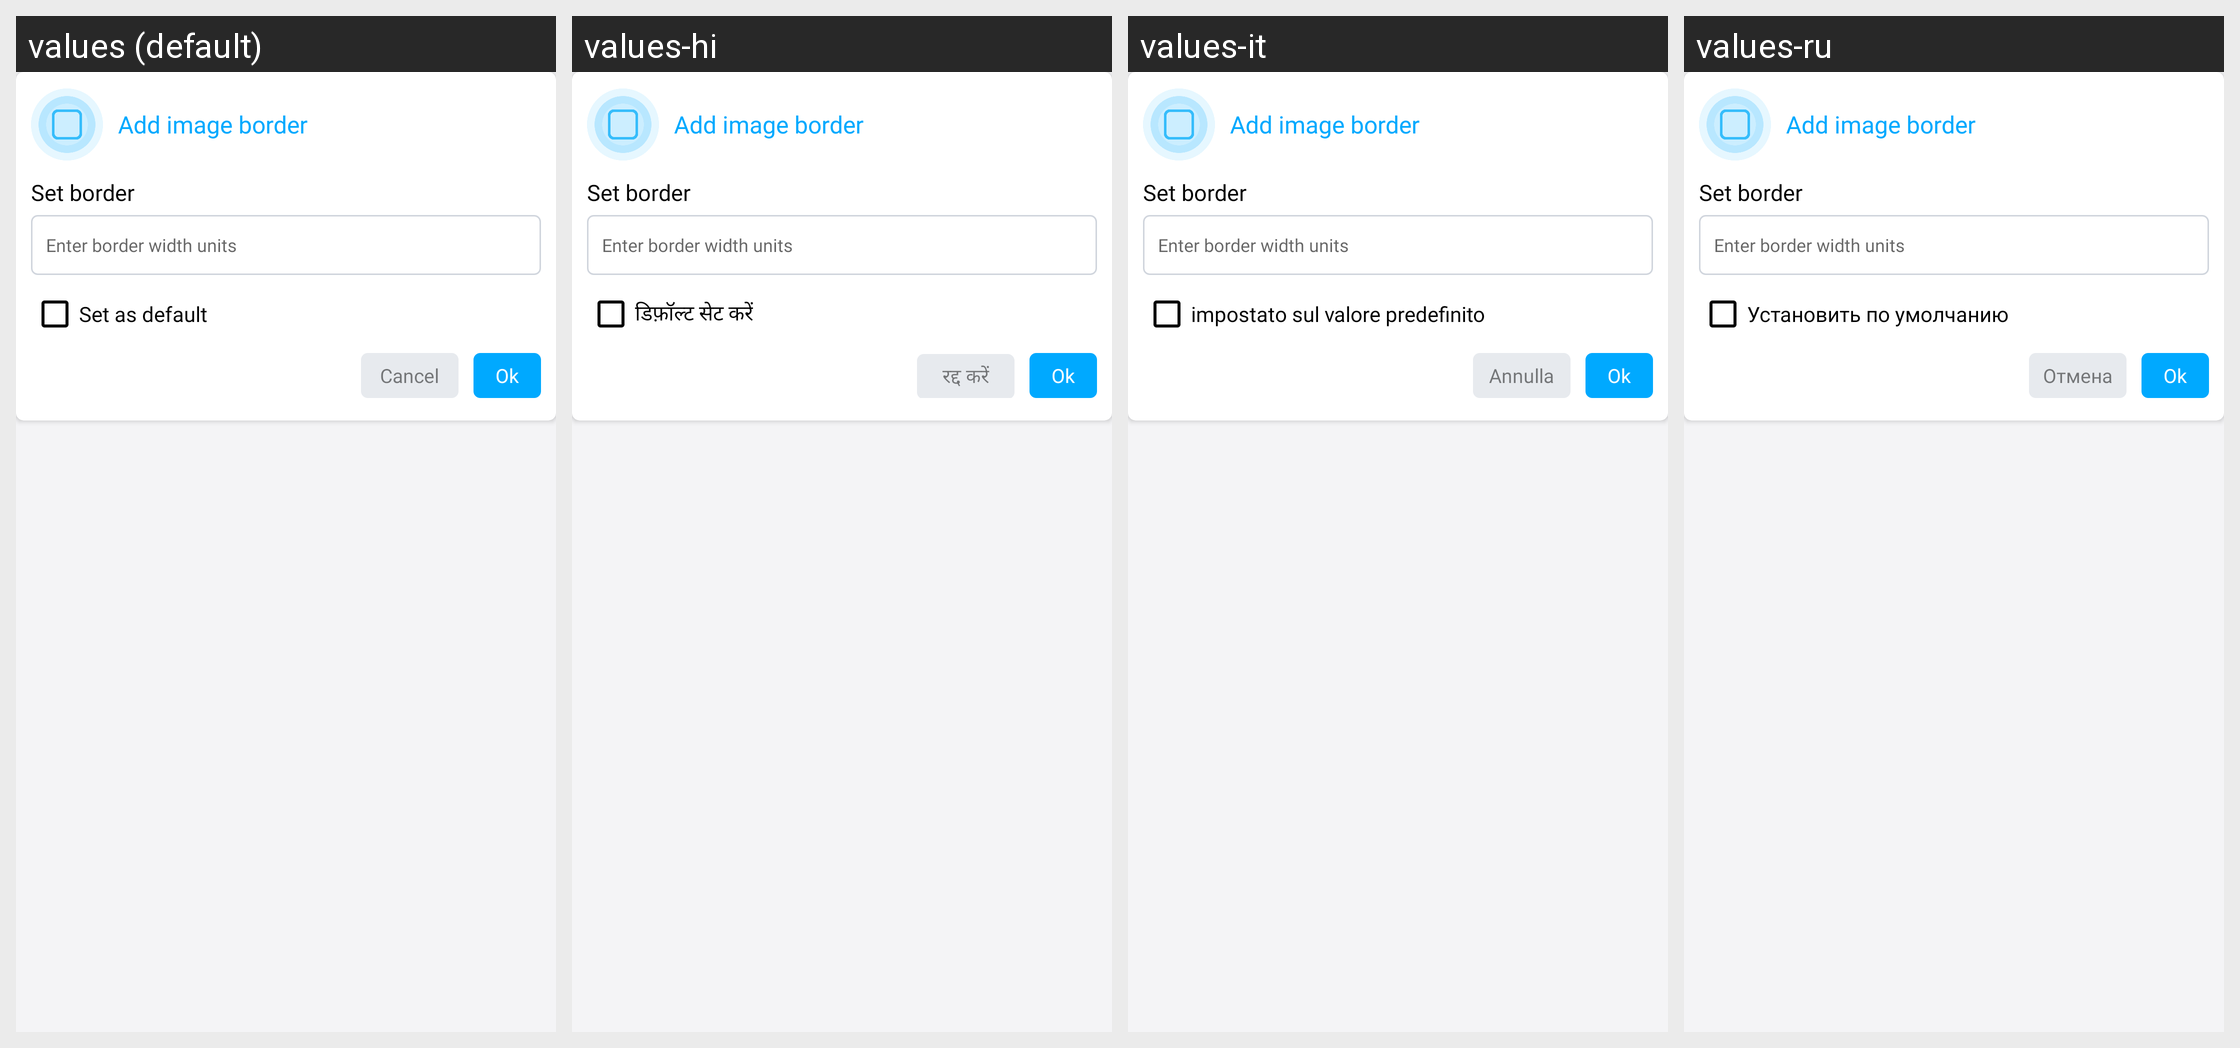

Strings drawn on this Android screen and how each of the app's shown locales translates them:
Android screen res/layout/border_width_dialog_layout.xml rendered under 4 locales, left to right: values (default), values-hi, values-it, values-ru. Device: Nexus 5 (rendered at 1080×1920; each locale shown at half size, 540×960, under a caption strip naming it); theme AppThemeWhite.
Other locales in the repository, not shown: values-bs, values-de, values-es, values-fr, values-ja, values-pt-rBR, values-tr-rTR, values-zh.
Strings drawn on this screen, with the default value and each locale's value (text and hints the layout hard-codes, and strings that could not be matched under every locale, appear in the picture but are not listed):

add_image_border
  values: Add image border
  values-hi: Add image border  [not translated; the default value is used]
  values-it: Add image border  [not translated; the default value is used]
  values-ru: Add image border  [not translated; the default value is used]

set_border
  values: Set border
  values-hi: Set border  [not translated; the default value is used]
  values-it: Set border  [not translated; the default value is used]
  values-ru: Set border  [not translated; the default value is used]

enter_border_width_units
  values: Enter border width units
  values-hi: Enter border width units  [not translated; the default value is used]
  values-it: Enter border width units  [not translated; the default value is used]
  values-ru: Enter border width units  [not translated; the default value is used]

set_as_default
  values: Set as default
  values-hi: डिफ़ॉल्ट सेट करें
  values-it: impostato sul valore predefinito
  values-ru: Установить по умолчанию

cancel
  values: Cancel
  values-hi: रद्द करें
  values-it: Annulla
  values-ru: Отмена
